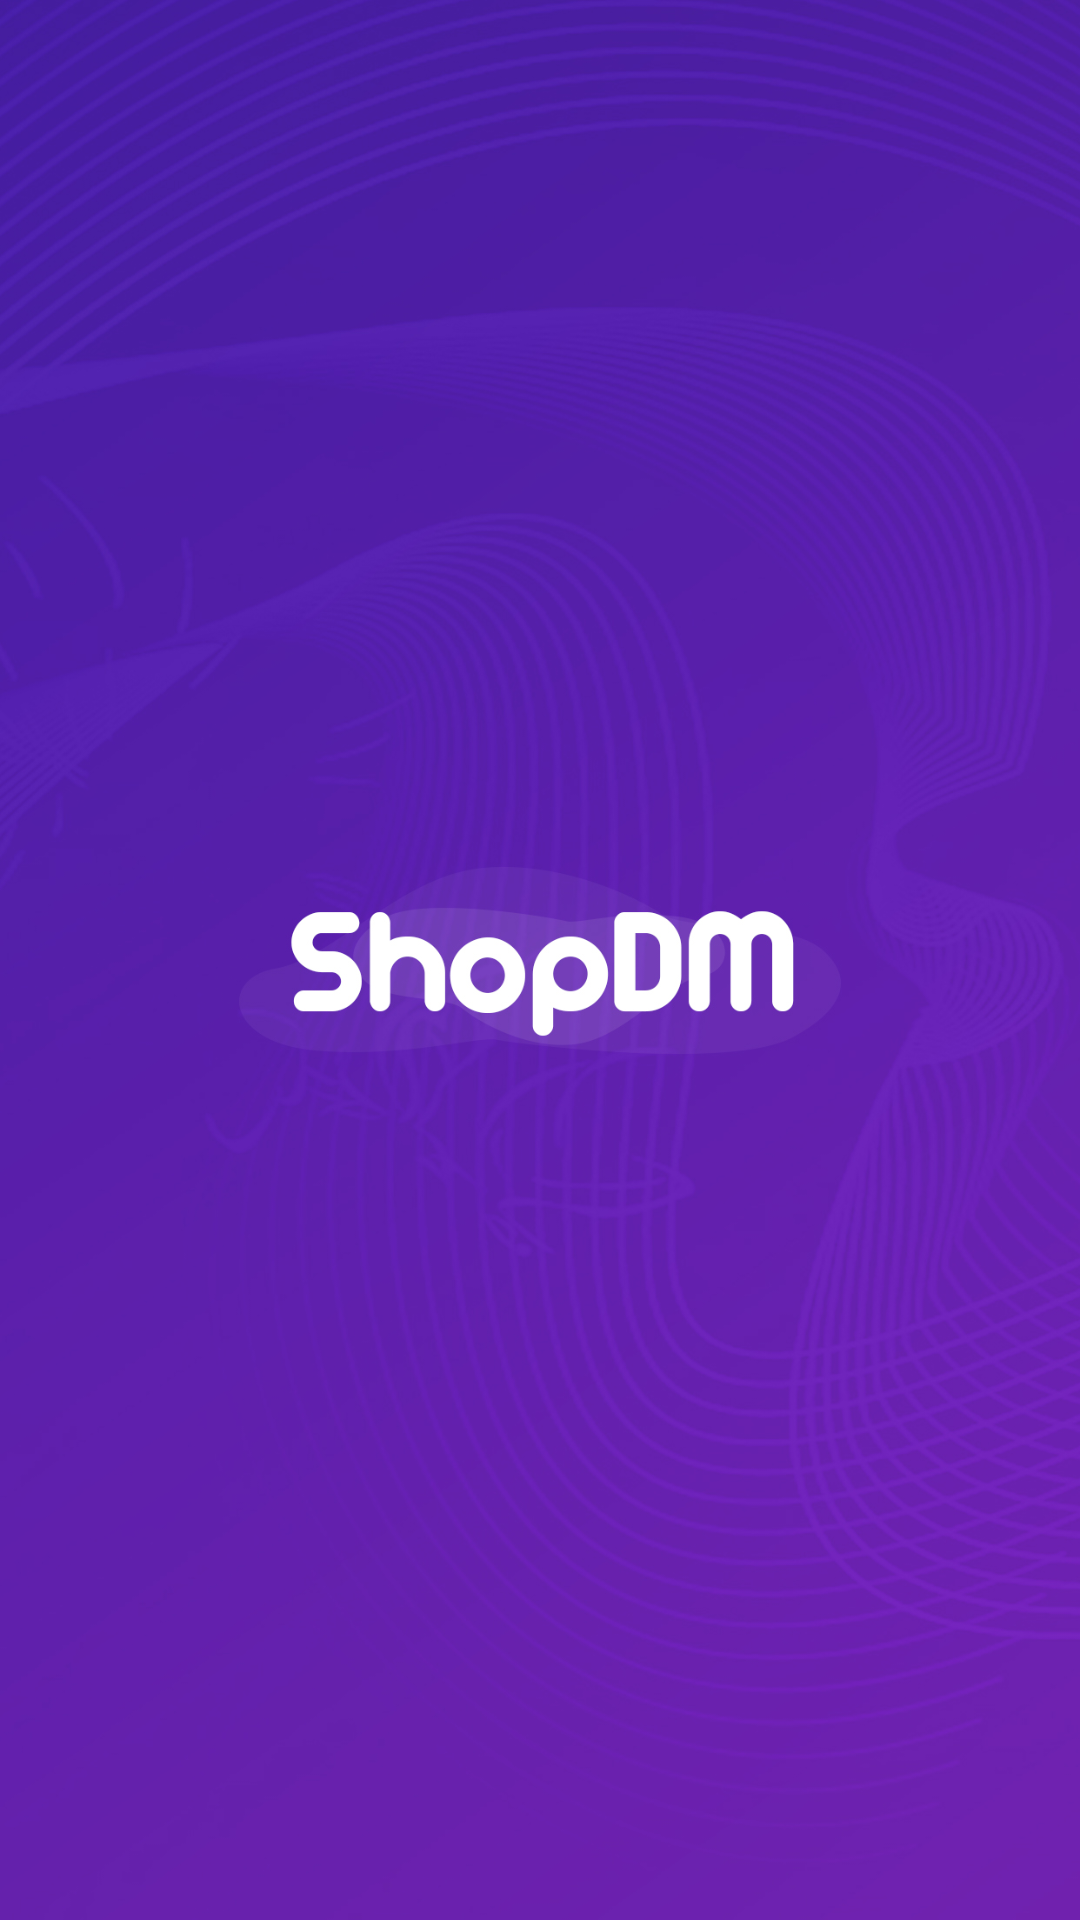

The Android layout XML behind this screen, and the referenced resources:
<!-- AndroidManifest.xml: activity theme NoActionBar -->
<!-- res/layout/activity_splash.xml -->
<?xml version="1.0" encoding="utf-8"?>
<androidx.constraintlayout.widget.ConstraintLayout xmlns:android="http://schemas.android.com/apk/res/android"
    xmlns:app="http://schemas.android.com/apk/res-auto"
    xmlns:tools="http://schemas.android.com/tools"
    android:layout_width="match_parent"
    android:background="@android:color/white"
    android:layout_height="match_parent"
    tools:context=".register.view.SplashActivity">

    <ImageView
        android:id="@+id/imageJobIt"
        android:scaleType="fitXY"
        android:src="@drawable/bg_splash"
        android:layout_width="match_parent"
        android:layout_height="match_parent"
        app:layout_constraintTop_toTopOf="parent"
        app:layout_constraintBottom_toBottomOf="parent"
        app:layout_constraintStart_toStartOf="parent"
        app:layout_constraintEnd_toEndOf="parent"
        android:contentDescription="@string/app_name" />

</androidx.constraintlayout.widget.ConstraintLayout>
<!-- resources referenced by this layout -->
<resources>
  <!-- drawable bg_splash: png bitmap (drawable, 809232 bytes) -->
  <string name="app_name">Leeinit</string>
  <style name="NoActionBar" parent="AppTheme">
          <item name="android:windowNoTitle">true</item>
          <item name="android:windowFullscreen">true</item>
      </style>
  <style name="AppTheme" parent="Theme.MaterialComponents.Light.NoActionBar">
          
          <item name="colorPrimary">@android:color/white</item>
          <item name="colorPrimaryDark">@color/colorPrimaryDark</item>
          
          <item name="colorAccent">@color/colorAccent</item>
      </style>
  <color name="colorPrimaryDark">#6e21a8</color>
  <color name="colorAccent">#A172FF</color>
</resources>
